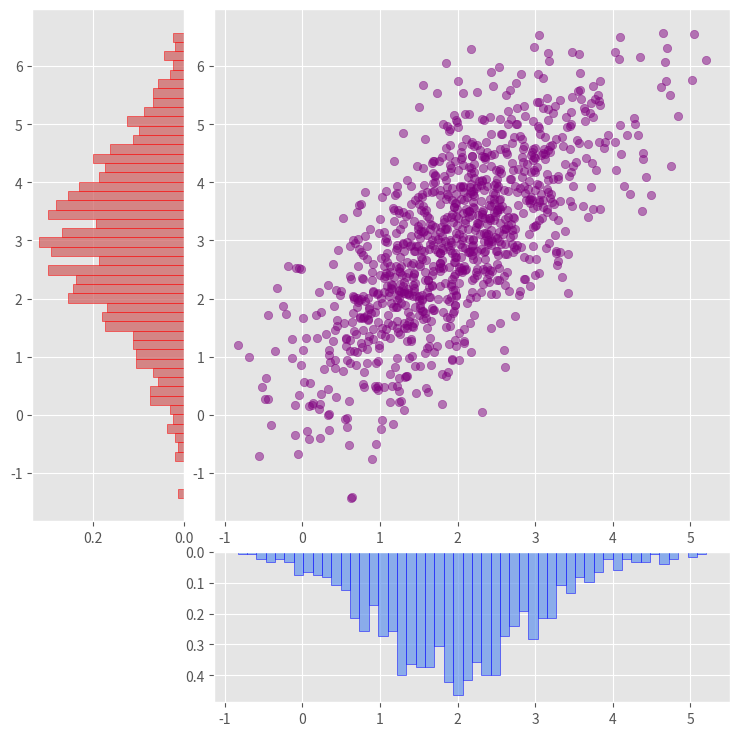

This figure's Python source:
from typing import Any

import matplotlib.pyplot as plt
import numpy as np


class ShapeMismatchError(Exception):
    pass


def visualize_diagrams(
    abscissa: np.ndarray,
    ordinates: np.ndarray,
    diagram_type: Any,
) -> None:
    if abscissa.size != ordinates.size:
        raise ShapeMismatchError
    plt.style.use("ggplot")
    if diagram_type == "hist":
        bins_amount = abscissa.size // 20
        figure = plt.figure(figsize=(9, 9))
        grid = plt.GridSpec(4, 4)

        axis_scatter = figure.add_subplot(grid[:-1, 1:])
        axis_hist_vert = figure.add_subplot(
            grid[:-1, 0],
            sharey=axis_scatter,
        )
        axis_hist_hor = figure.add_subplot(
            grid[-1, 1:],
            sharex=axis_scatter,
        )

        axis_scatter.scatter(abscissa, ordinates, color="purple", alpha=0.5)
        axis_hist_hor.hist(
            abscissa,
            bins=bins_amount,
            color="cornflowerblue",
            edgecolor="blue",
            density=True,
            alpha=0.7,
        )
        axis_hist_vert.hist(
            ordinates,
            bins=bins_amount,
            color="indianred",
            edgecolor="red",
            orientation="horizontal",
            density=True,
            alpha=0.7,
        )

        axis_hist_hor.invert_yaxis()
        axis_hist_vert.invert_xaxis()
    elif diagram_type == "box":
        figure = plt.figure(figsize=(9, 9))
        grid = plt.GridSpec(4, 4)

        axis_scatter = figure.add_subplot(grid[:-1, 1:])
        axis_box_vert = figure.add_subplot(
            grid[:-1, 0],
            sharey=axis_scatter,
        )
        axis_box_hor = figure.add_subplot(
            grid[-1, 1:],
            sharex=axis_scatter,
        )

        axis_scatter.scatter(abscissa, ordinates, color="cornflowerblue", alpha=0.5)
        axis_box_hor.boxplot(
            abscissa,
            vert=False,
            patch_artist=True,
            boxprops=dict(facecolor="lightsteelblue"),
            medianprops=dict(color="k")
        )
        axis_box_vert.boxplot(
            ordinates, 
            vert=True,
            patch_artist=True,
            boxprops=dict(facecolor="lightsteelblue"),
            medianprops=dict(color="k")
        )
        axis_box_hor.invert_yaxis()
        axis_box_vert.invert_xaxis()
    elif diagram_type == "violin":
        figure = plt.figure(figsize=(9, 9))
        grid = plt.GridSpec(4, 4)

        axis_scatter = figure.add_subplot(grid[:-1, 1:])
        axis_viol_vert = figure.add_subplot(
            grid[:-1, 0],
            sharey=axis_scatter,
        )
        axis_viol_hor = figure.add_subplot(
            grid[-1, 1:],
            sharex=axis_scatter,
        )

        axis_scatter.scatter(abscissa, ordinates, color="purple", alpha=0.5)
        parts_hor = axis_viol_hor.violinplot(
            abscissa,
            vert=False,
            showmedians=True,
            )
        for body in parts_hor["bodies"]:
            body.set_facecolor("cornflowerblue")
            body.set_edgecolor("blue")

        for part in parts_hor:
            if part == "bodies":
                continue
            parts_hor[part].set_edgecolor("cornflowerblue")

        parts_viol = axis_viol_vert.violinplot(
            ordinates,
            vert=True,
            showmedians=True,
            )
        for body in parts_viol["bodies"]:
            body.set_facecolor("indianred")
            body.set_edgecolor("red")

        for part in parts_viol:
            if part == "bodies":
                continue
            parts_viol[part].set_edgecolor("indianred")
        axis_viol_hor.invert_yaxis()
        axis_viol_vert.invert_xaxis()
    else:
        raise ValueError
    

if __name__ == "__main__":
    mean = [2, 3]
    cov = [[1, 1], [1, 2]]
    space = 0.2

    abscissa, ordinates = np.random.multivariate_normal(mean, cov, size=1000).T

    visualize_diagrams(abscissa, ordinates, "hist")
    plt.show()
